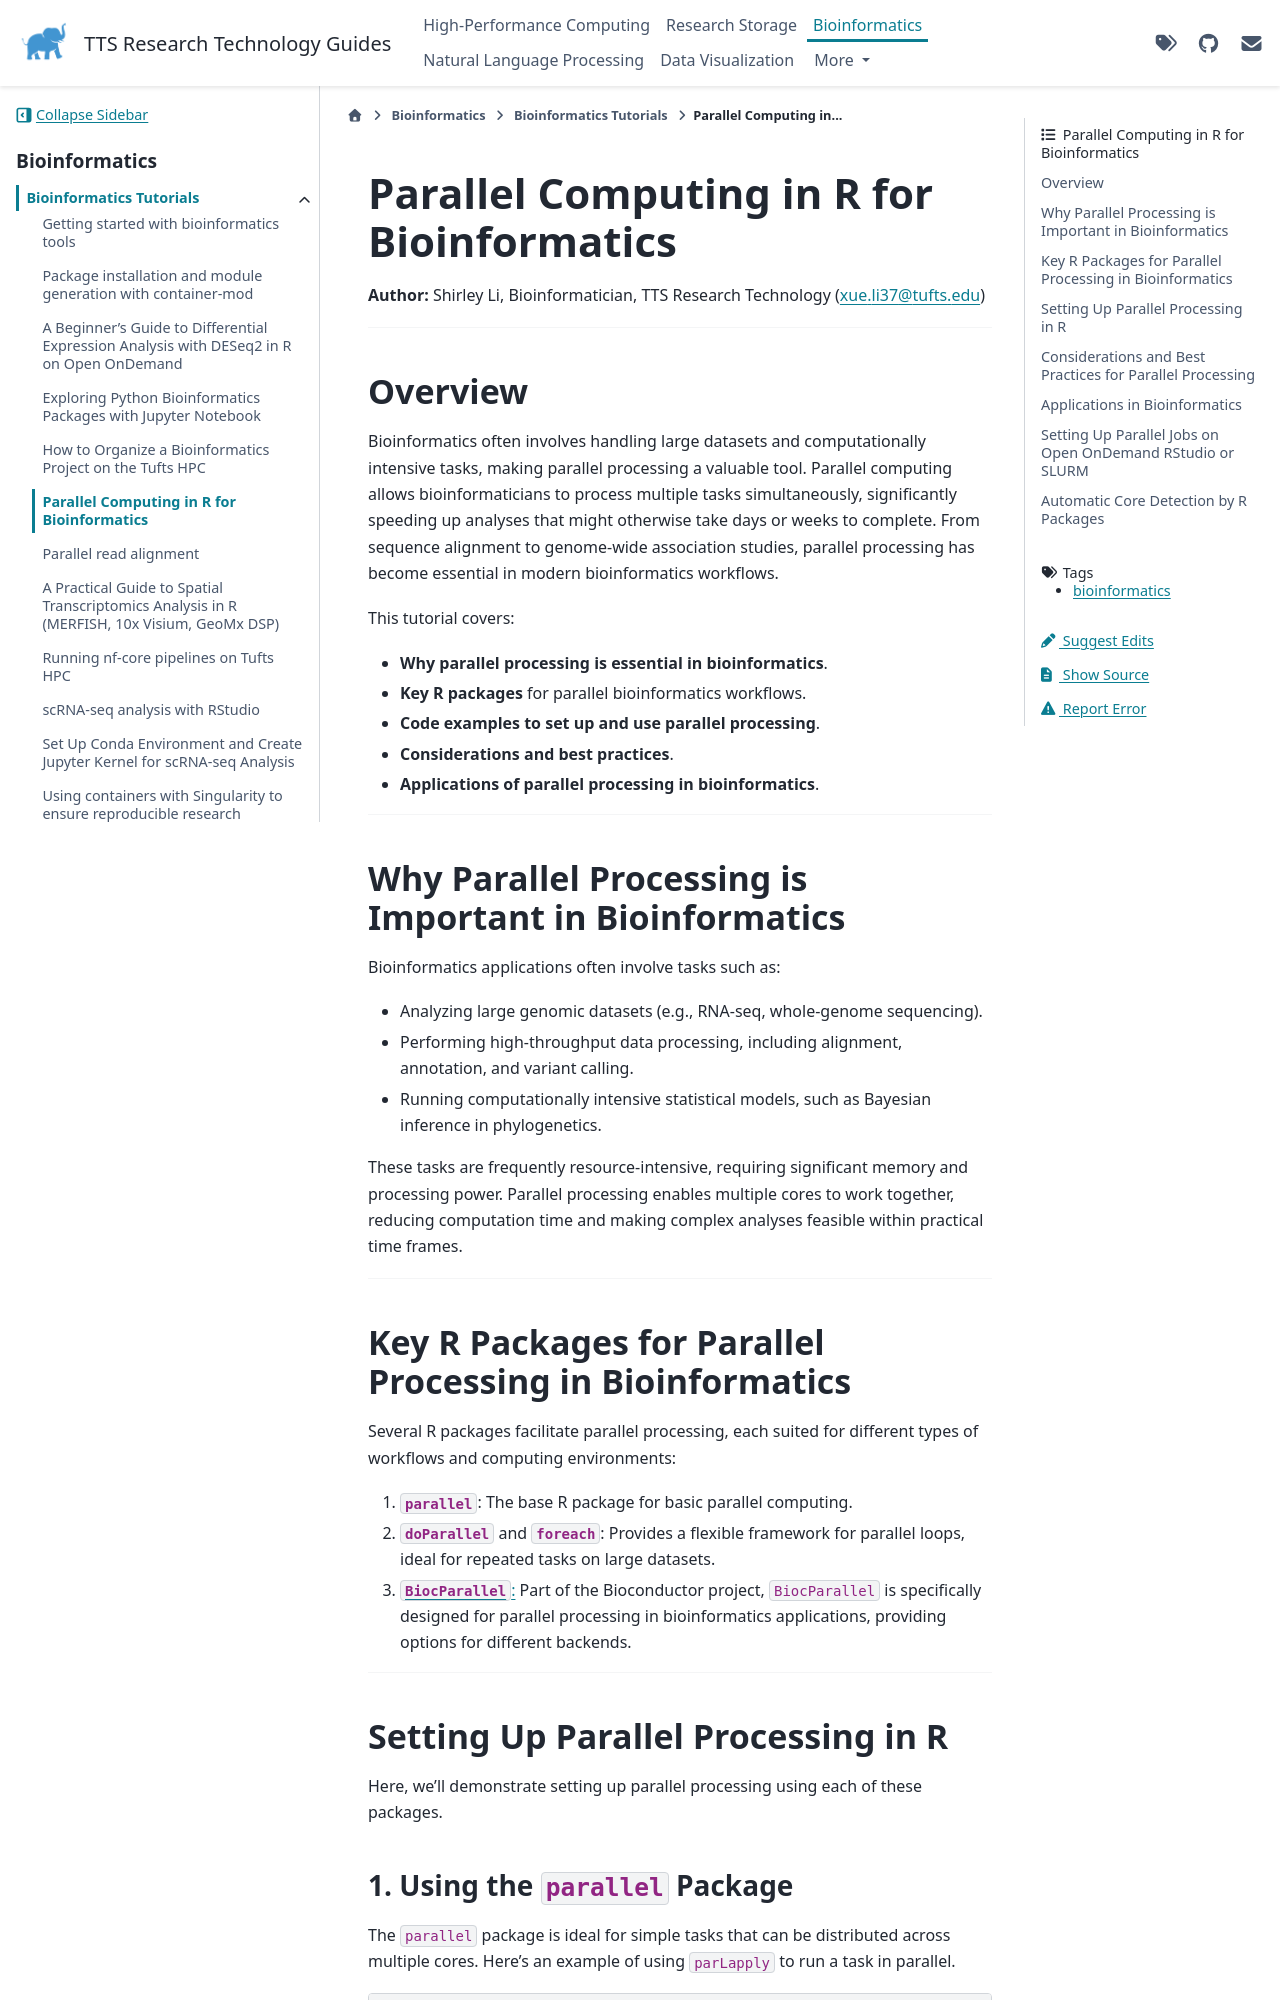

repository: TuftsRT/guides · page: dev/bio/tutorials/parallel-computing-in-r.html · generator: sphinx

---
tags: bioinformatics
---

# Parallel Computing in R for Bioinformatics

**Author:** Shirley Li, Bioinformatician, TTS Research Technology (xue.li37@tufts.edu)

---

## Overview

Bioinformatics often involves handling large datasets and computationally intensive tasks, making parallel processing a valuable tool. Parallel computing allows bioinformaticians to process multiple tasks simultaneously, significantly speeding up analyses that might otherwise take days or weeks to complete. From sequence alignment to genome-wide association studies, parallel processing has become essential in modern bioinformatics workflows.

This tutorial covers:

- **Why parallel processing is essential in bioinformatics**.
- **Key R packages** for parallel bioinformatics workflows.
- **Code examples to set up and use parallel processing**.
- **Considerations and best practices**.
- **Applications of parallel processing in bioinformatics**.

---

## Why Parallel Processing is Important in Bioinformatics

Bioinformatics applications often involve tasks such as:

- Analyzing large genomic datasets (e.g., RNA-seq, whole-genome sequencing).
- Performing high-throughput data processing, including alignment, annotation, and variant calling.
- Running computationally intensive statistical models, such as Bayesian inference in phylogenetics.

These tasks are frequently resource-intensive, requiring significant memory and processing power. Parallel processing enables multiple cores to work together, reducing computation time and making complex analyses feasible within practical time frames.

---

## Key R Packages for Parallel Processing in Bioinformatics

Several R packages facilitate parallel processing, each suited for different types of workflows and computing environments:

1. **`parallel`**: The base R package for basic parallel computing.
1. **`doParallel`** and **`foreach`**: Provides a flexible framework for parallel loops, ideal for repeated tasks on large datasets.
1. [**`BiocParallel`**:](https://www.bioconductor.org/packages/release/bioc/html/BiocParallel.html) Part of the Bioconductor project, `BiocParallel` is specifically designed for parallel processing in bioinformatics applications, providing options for different backends.

---

## Setting Up Parallel Processing in R

Here, we’ll demonstrate setting up parallel processing using each of these packages.

### 1. Using the `parallel` Package

The `parallel` package is ideal for simple tasks that can be distributed across multiple cores. Here’s an example of using `parLapply` to run a task in parallel.

```
# Load the parallel library
library(parallel)

# Set up a cluster using available cores (minus one to keep the system responsive)
cluster <- makeCluster(detectCores() - 1)

# Run a simple task in parallel (e.g., multiplying numbers by 2)
results <- parLapply(cluster, 1:100000, function(x) x * 2)

# Stop the cluster after tasks are complete
stopCluster(cluster)
```
